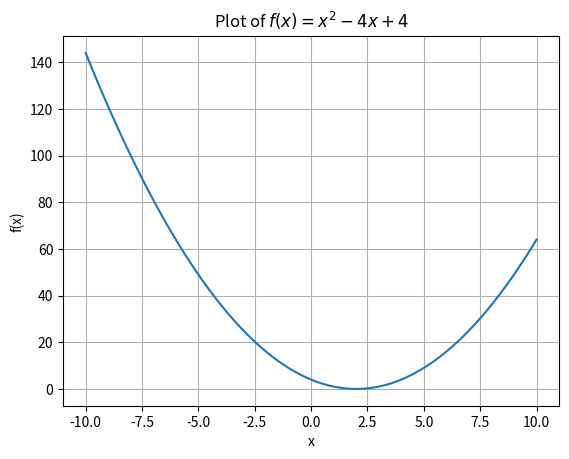
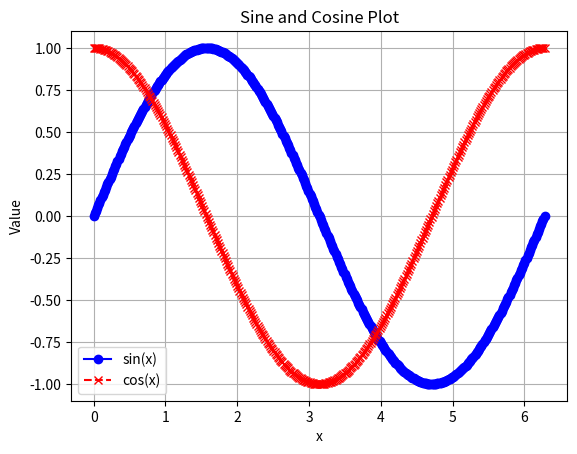
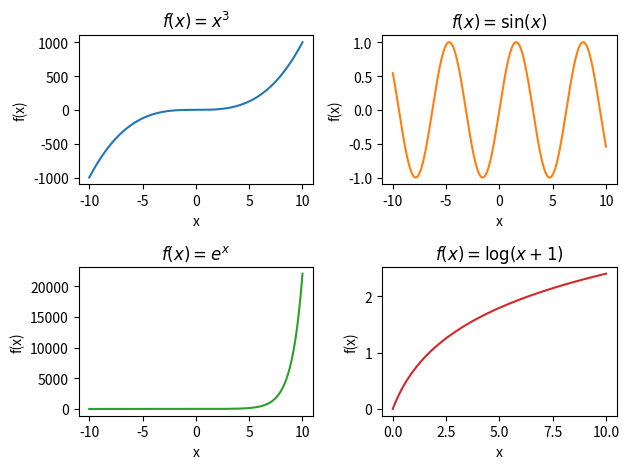
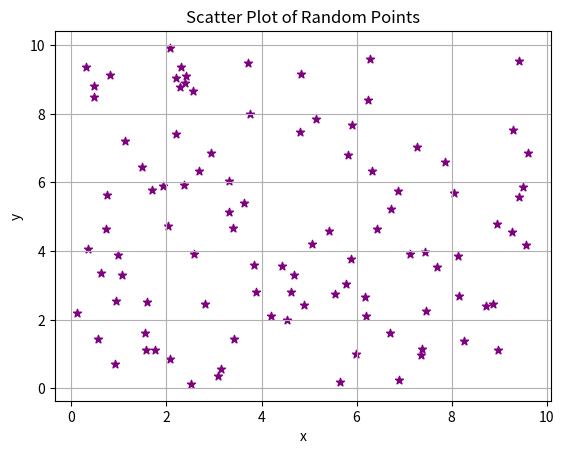
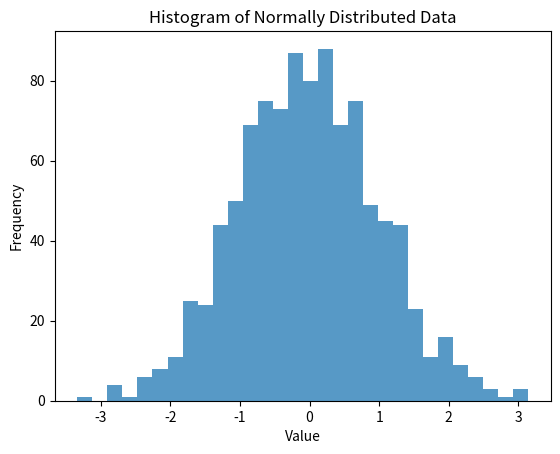
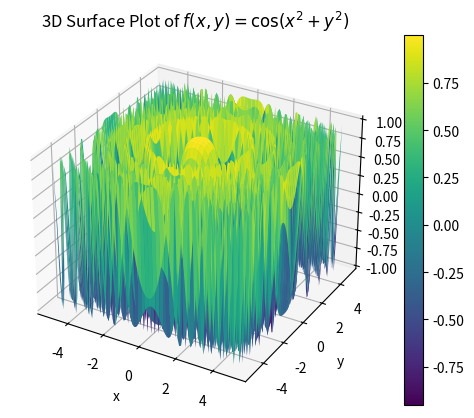
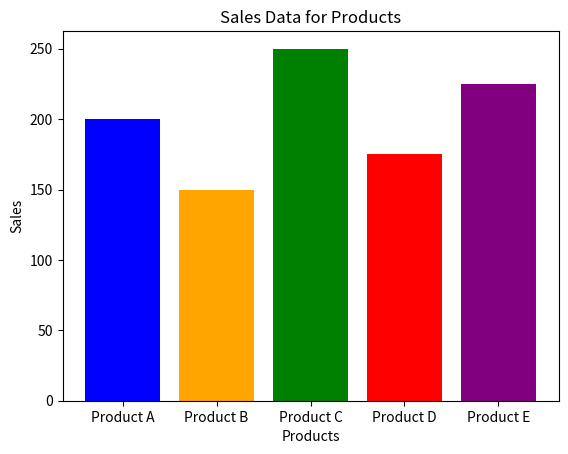
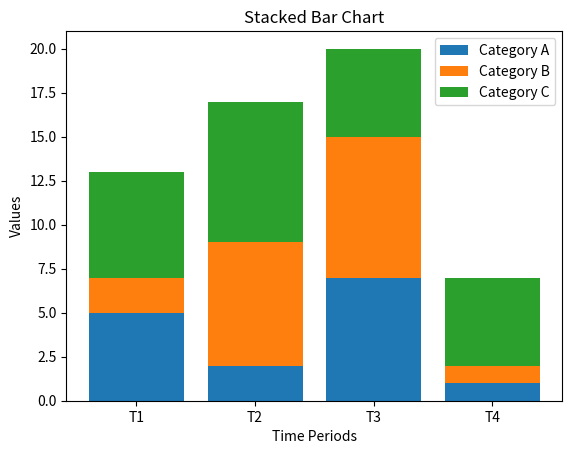

These figures' Python source, in order:
import numpy as np
import matplotlib.pyplot as plt
from mpl_toolkits.mplot3d import Axes3D

# 1. Basic Plotting
x = np.linspace(-10, 10, 400)
y = x**2 - 4 * x + 4
plt.figure()
plt.plot(x, y)
plt.title("Plot of $f(x) = x^2 - 4x + 4$")
plt.xlabel("x")
plt.ylabel("f(x)")
plt.grid(True)
plt.show()

# 2. Sine and Cosine Plot
x = np.linspace(0, 2 * np.pi, 400)
sin_x = np.sin(x)
cos_x = np.cos(x)
plt.figure()
plt.plot(x, sin_x, label="sin(x)", linestyle="-", marker="o", color="b")
plt.plot(x, cos_x, label="cos(x)", linestyle="--", marker="x", color="r")
plt.title("Sine and Cosine Plot")
plt.xlabel("x")
plt.ylabel("Value")
plt.legend()
plt.grid(True)
plt.show()

# 3. Subplots
x = np.linspace(-10, 10, 400)
x_pos = np.linspace(0, 10, 400)
fig, axs = plt.subplots(2, 2)
axs[0, 0].plot(x, x**3, "tab:blue")
axs[0, 0].set_title("$f(x) = x^3$")
axs[0, 0].set_xlabel("x")
axs[0, 0].set_ylabel("f(x)")
axs[0, 1].plot(x, np.sin(x), "tab:orange")
axs[0, 1].set_title("$f(x) = \sin(x)$")
axs[0, 1].set_xlabel("x")
axs[0, 1].set_ylabel("f(x)")
axs[1, 0].plot(x, np.exp(x), "tab:green")
axs[1, 0].set_title("$f(x) = e^x$")
axs[1, 0].set_xlabel("x")
axs[1, 0].set_ylabel("f(x)")
axs[1, 1].plot(x_pos, np.log(x_pos + 1), "tab:red")
axs[1, 1].set_title("$f(x) = \log(x+1)$")
axs[1, 1].set_xlabel("x")
axs[1, 1].set_ylabel("f(x)")
plt.tight_layout()
plt.show()

# 4. Scatter Plot
x = np.random.uniform(0, 10, 100)
y = np.random.uniform(0, 10, 100)
plt.figure()
plt.scatter(x, y, c="purple", marker="*")
plt.title("Scatter Plot of Random Points")
plt.xlabel("x")
plt.ylabel("y")
plt.grid(True)
plt.show()

# 5. Histogram
data = np.random.normal(0, 1, 1000)
plt.figure()
plt.hist(data, bins=30, alpha=0.75)
plt.title("Histogram of Normally Distributed Data")
plt.xlabel("Value")
plt.ylabel("Frequency")
plt.show()

# 6. 3D Plotting
x = np.linspace(-5, 5, 100)
y = np.linspace(-5, 5, 100)
x, y = np.meshgrid(x, y)
z = np.cos(x**2 + y**2)
fig = plt.figure()
ax = fig.add_subplot(111, projection="3d")
surf = ax.plot_surface(x, y, z, cmap="viridis")
fig.colorbar(surf)
ax.set_title("3D Surface Plot of $f(x, y) = \cos(x^2 + y^2)$")
ax.set_xlabel("x")
ax.set_ylabel("y")
ax.set_zlabel("f(x, y)")
plt.show()

# 7. Bar Chart
products = ["Product A", "Product B", "Product C", "Product D", "Product E"]
sales = [200, 150, 250, 175, 225]
plt.figure()
plt.bar(products, sales, color=["blue", "orange", "green", "red", "purple"])
plt.title("Sales Data for Products")
plt.xlabel("Products")
plt.ylabel("Sales")
plt.show()

# 8. Stacked Bar Chart
categories = ["Category A", "Category B", "Category C"]
time_periods = ["T1", "T2", "T3", "T4"]
data = np.random.randint(1, 10, (3, 4))
fig, ax = plt.subplots()
ax.bar(time_periods, data[0], label=categories[0])
ax.bar(time_periods, data[1], bottom=data[0], label=categories[1])
ax.bar(time_periods, data[2], bottom=data[0] + data[1], label=categories[2])
ax.set_title("Stacked Bar Chart")
ax.set_xlabel("Time Periods")
ax.set_ylabel("Values")
ax.legend()
plt.show()
